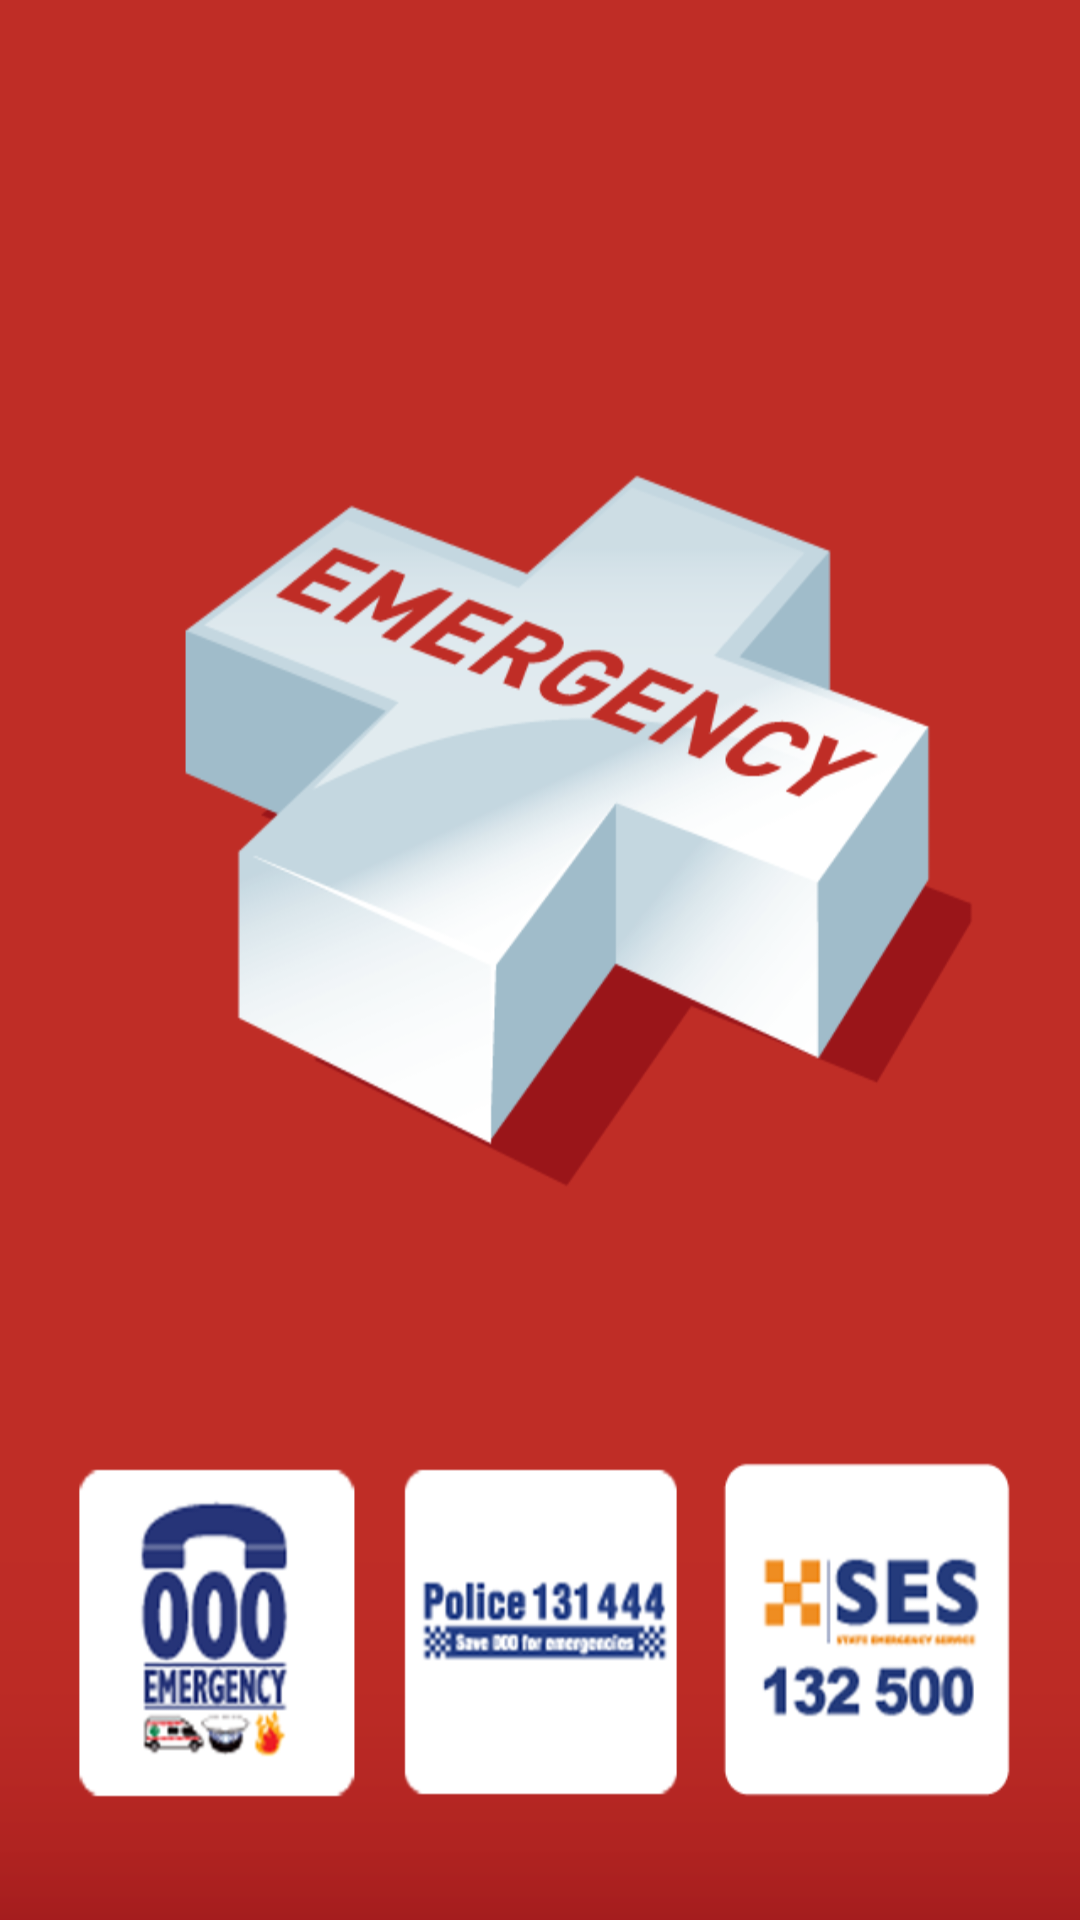

Reconstruct the res/layout file that produces this screen, plus the resources it refers to.
<!-- AndroidManifest.xml: activity theme android:Theme.NoTitleBar -->
<!-- res/layout/splash.xml -->
<?xml version="1.0" encoding="utf-8"?>
<LinearLayout xmlns:android="http://schemas.android.com/apk/res/android"
    android:orientation="vertical" android:layout_width="match_parent"
    android:layout_height="match_parent">

    <ImageView
        android:layout_width="fill_parent"
        android:layout_height="fill_parent"
        android:layout_gravity="center_vertical|center_horizontal"
        android:contentDescription="@string/app_name"
        android:scaleType="fitXY"
        android:src="@drawable/splash" >
    </ImageView>

</LinearLayout>
<!-- resources referenced by this layout -->
<resources>
  <!-- drawable splash: png bitmap (drawable-mdpi, 38667 bytes) -->
  <string name="app_name">@string/EmergencyPlus</string>
</resources>
